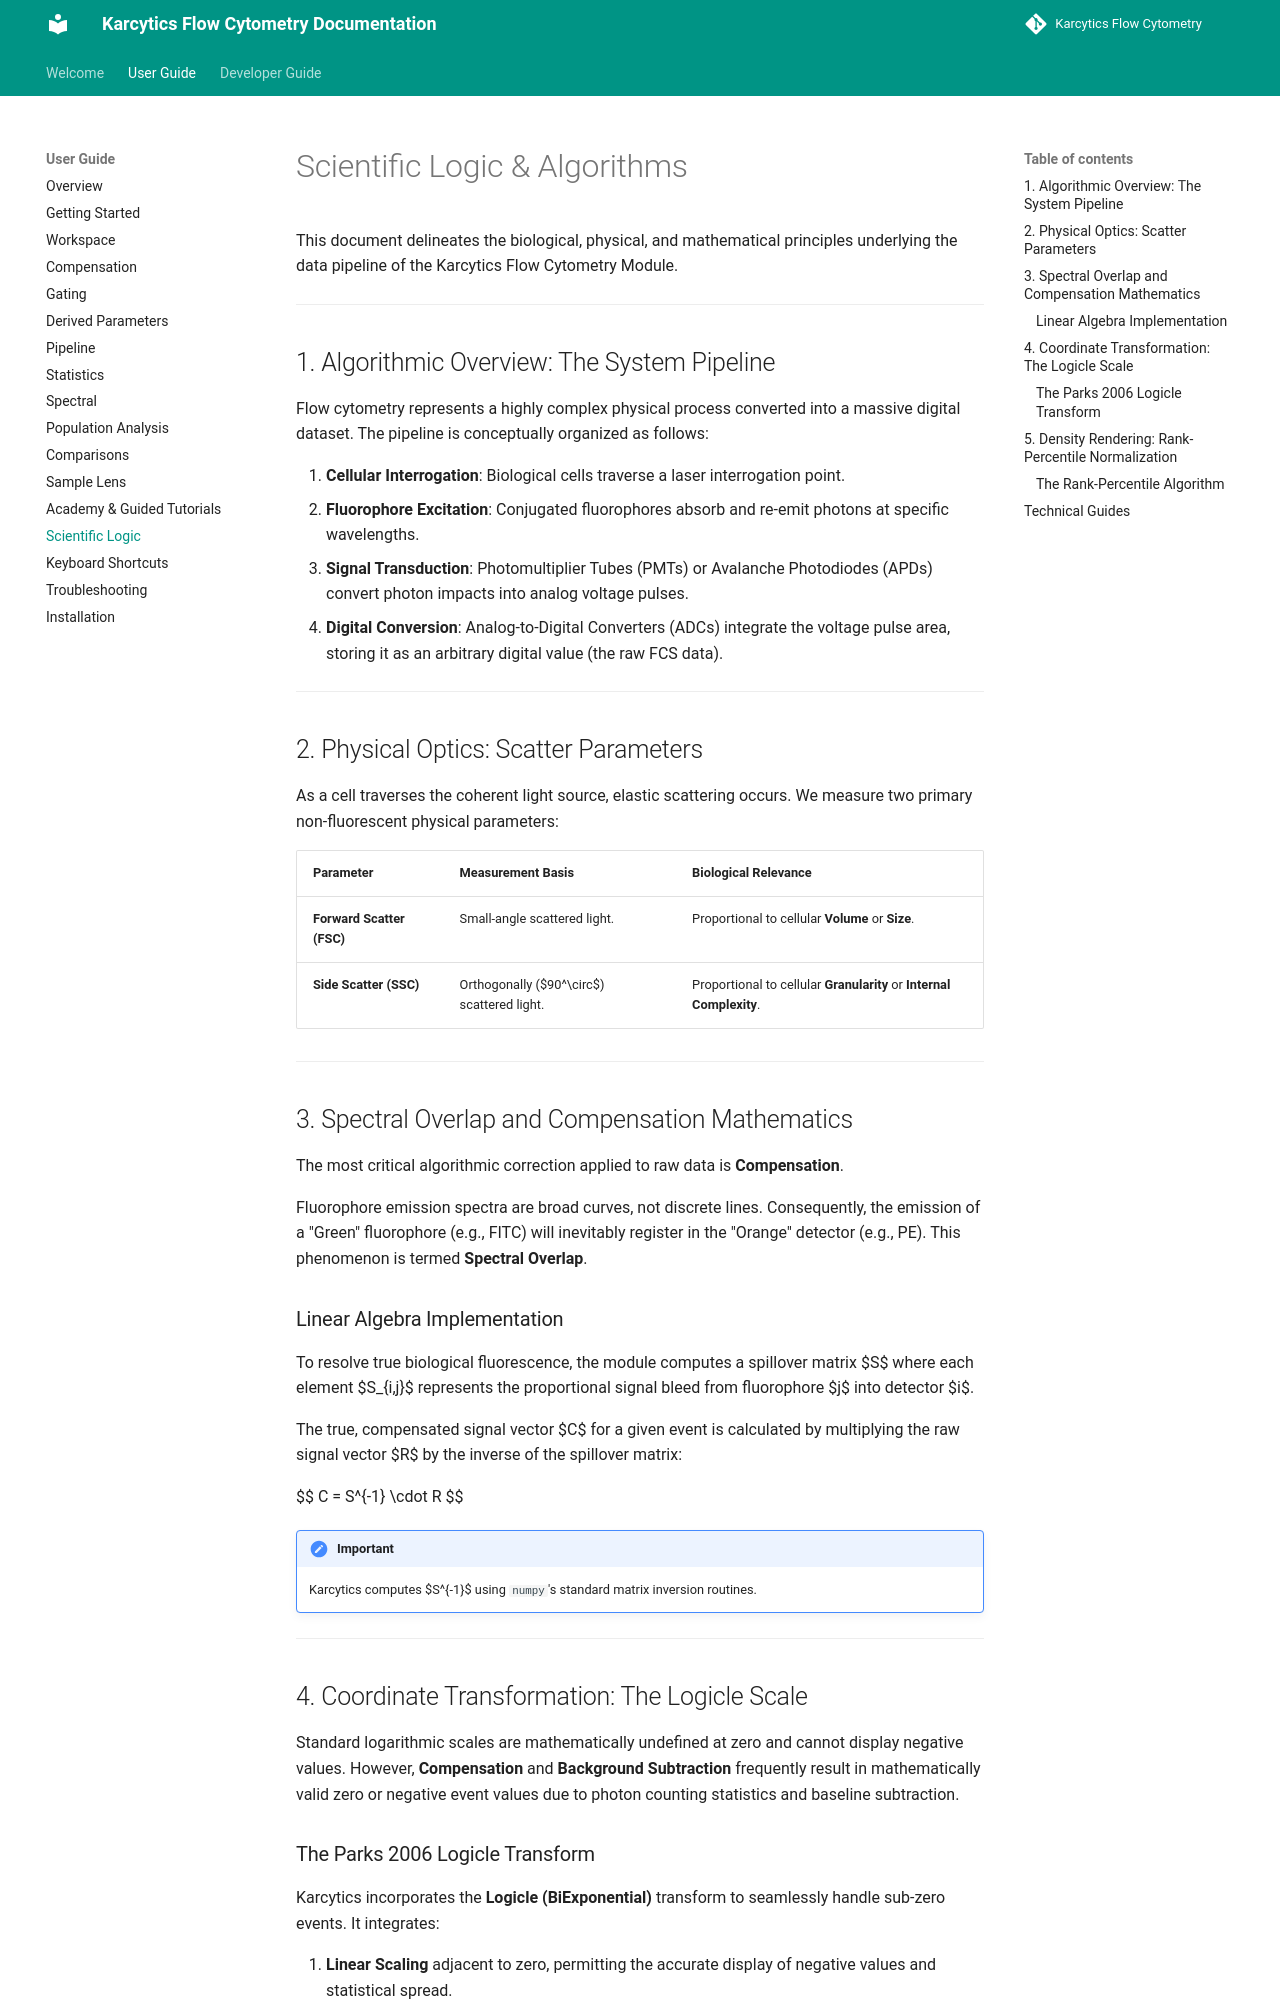

repository: KalaimaranB/Karcytics-flow-cytometry · page: user/11_SCIENTIFIC_LOGIC/index.html · generator: mkdocs

# Scientific Logic & Algorithms

This document delineates the biological, physical, and mathematical principles underlying the data pipeline of the Karcytics Flow Cytometry Module.

---

## 1. Algorithmic Overview: The System Pipeline

Flow cytometry represents a highly complex physical process converted into a massive digital dataset. The pipeline is conceptually organized as follows:

1. **Cellular Interrogation**: Biological cells traverse a laser interrogation point.
2. **Fluorophore Excitation**: Conjugated fluorophores absorb and re-emit photons at specific wavelengths.
3. **Signal Transduction**: Photomultiplier Tubes (PMTs) or Avalanche Photodiodes (APDs) convert photon impacts into analog voltage pulses.
4. **Digital Conversion**: Analog-to-Digital Converters (ADCs) integrate the voltage pulse area, storing it as an arbitrary digital value (the raw FCS data).

---

## 2. Physical Optics: Scatter Parameters

As a cell traverses the coherent light source, elastic scattering occurs. We measure two primary non-fluorescent physical parameters:

| Parameter | Measurement Basis | Biological Relevance |
| :--- | :--- | :--- |
| **Forward Scatter (FSC)** | Small-angle scattered light. | Proportional to cellular **Volume** or **Size**. |
| **Side Scatter (SSC)** | Orthogonally ($90^\circ$) scattered light. | Proportional to cellular **Granularity** or **Internal Complexity**. |

---

## 3. Spectral Overlap and Compensation Mathematics

The most critical algorithmic correction applied to raw data is **Compensation**.

Fluorophore emission spectra are broad curves, not discrete lines. Consequently, the emission of a "Green" fluorophore (e.g., FITC) will inevitably register in the "Orange" detector (e.g., PE). This phenomenon is termed **Spectral Overlap**.

### Linear Algebra Implementation
To resolve true biological fluorescence, the module computes a spillover matrix $S$ where each element $S_{i,j}$ represents the proportional signal bleed from fluorophore $j$ into detector $i$.

The true, compensated signal vector $C$ for a given event is calculated by multiplying the raw signal vector $R$ by the inverse of the spillover matrix:

$$ C = S^{-1} \cdot R $$

!!! important
    Karcytics computes $S^{-1}$ using `numpy`'s standard matrix inversion routines.

---

## 4. Coordinate Transformation: The Logicle Scale

Standard logarithmic scales are mathematically undefined at zero and cannot display negative values. However, **Compensation** and **Background Subtraction** frequently result in mathematically valid zero or negative event values due to photon counting statistics and baseline subtraction.
